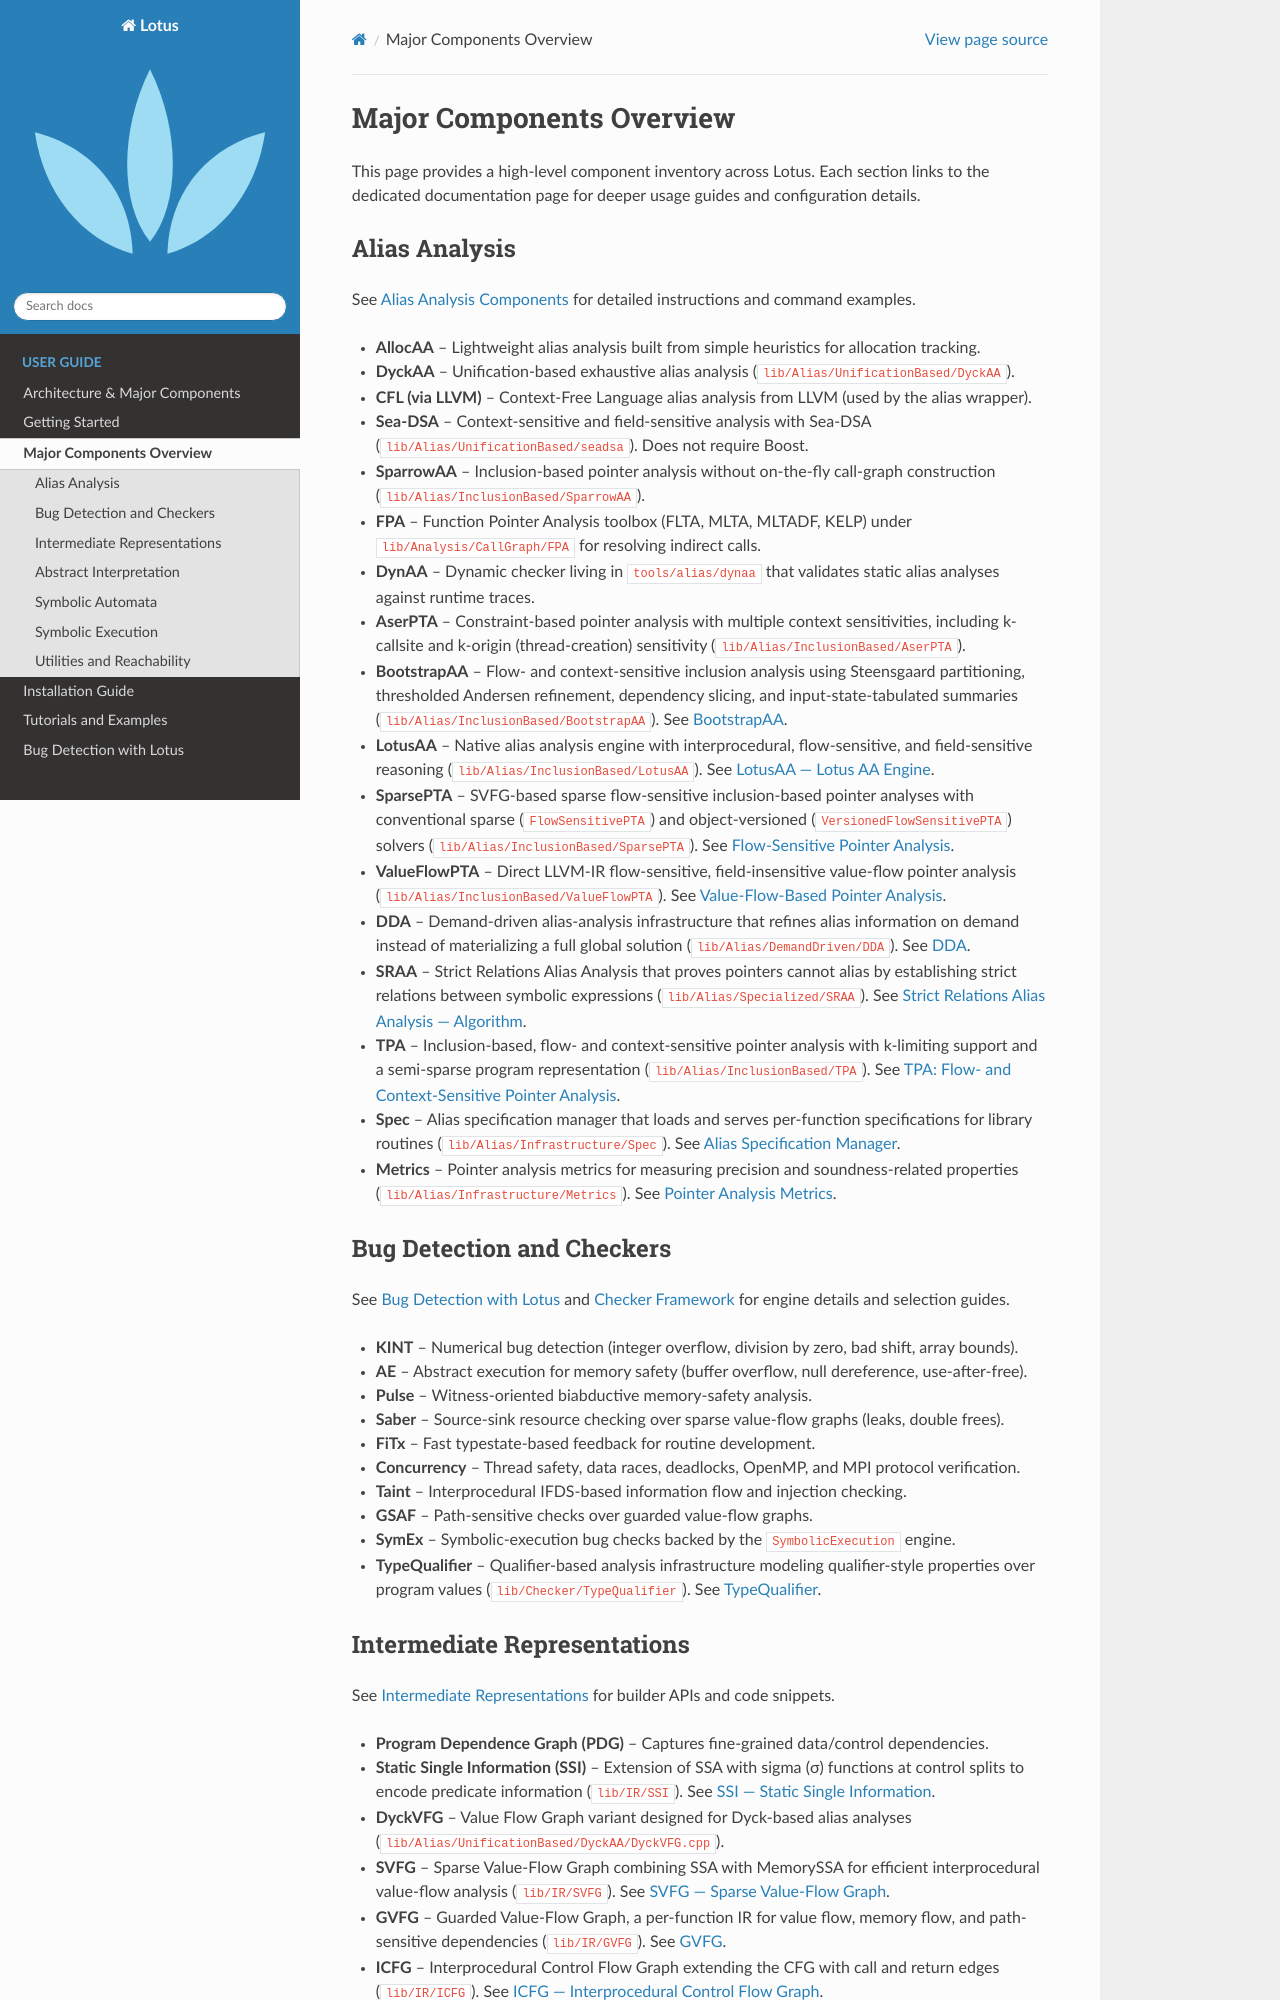

repository: ZJU-PL/lotus · page: user_guide/major_components.html · generator: sphinx

Major Components Overview
==========================

This page provides a high-level component inventory across Lotus. Each
section links to the dedicated documentation page for deeper usage guides and
configuration details.

Alias Analysis
--------------

See :doc:`../alias/alias_analysis` for detailed instructions and command examples.

* **AllocAA** – Lightweight alias analysis built from simple heuristics for
  allocation tracking.
* **DyckAA** – Unification-based exhaustive alias analysis
  (``lib/Alias/UnificationBased/DyckAA``).
* **CFL (via LLVM)** – Context-Free Language alias analysis from LLVM (used by the alias wrapper).
* **Sea-DSA** – Context-sensitive and field-sensitive analysis with
  Sea-DSA (``lib/Alias/UnificationBased/seadsa``). Does not require Boost.
* **SparrowAA** – Inclusion-based pointer analysis without on-the-fly
  call-graph construction (``lib/Alias/InclusionBased/SparrowAA``).
* **FPA** – Function Pointer Analysis toolbox (FLTA, MLTA, MLTADF, KELP) under
  ``lib/Analysis/CallGraph/FPA`` for resolving indirect calls.
* **DynAA** – Dynamic checker living in ``tools/alias/dynaa`` that validates static
  alias analyses against runtime traces.
* **AserPTA** – Constraint-based pointer analysis with multiple context
  sensitivities, including k-callsite and k-origin (thread-creation)
  sensitivity (``lib/Alias/InclusionBased/AserPTA``).
* **BootstrapAA** – Flow- and context-sensitive inclusion analysis using
  Steensgaard partitioning, thresholded Andersen refinement, dependency
  slicing, and input-state-tabulated summaries
  (``lib/Alias/InclusionBased/BootstrapAA``). See
  :doc:`../alias/bootstrap-aa`.
* **LotusAA** – Native alias analysis engine with interprocedural,
  flow-sensitive, and field-sensitive reasoning
  (``lib/Alias/InclusionBased/LotusAA``). See :doc:`../alias/lotusaa`.
* **SparsePTA** – SVFG-based sparse flow-sensitive inclusion-based pointer
  analyses with conventional sparse (``FlowSensitivePTA``) and object-versioned
  (``VersionedFlowSensitivePTA``) solvers
  (``lib/Alias/InclusionBased/SparsePTA``). See :doc:`../alias/flowsensitive`.
* **ValueFlowPTA** – Direct LLVM-IR flow-sensitive, field-insensitive
  value-flow pointer analysis (``lib/Alias/InclusionBased/ValueFlowPTA``).
  See :doc:`../alias/valueflowpta`.
* **DDA** – Demand-driven alias-analysis infrastructure that refines alias
  information on demand instead of materializing a full global solution
  (``lib/Alias/DemandDriven/DDA``). See :doc:`../alias/dda`.
* **SRAA** – Strict Relations Alias Analysis that proves pointers cannot alias
  by establishing strict relations between symbolic expressions
  (``lib/Alias/Specialized/SRAA``). See :doc:`../alias/sraa`.
* **TPA** – Inclusion-based, flow- and context-sensitive pointer analysis with
  k-limiting support and a semi-sparse program representation
  (``lib/Alias/InclusionBased/TPA``). See :doc:`../alias/tpa`.
* **Spec** – Alias specification manager that loads and serves per-function
  specifications for library routines (``lib/Alias/Infrastructure/Spec``).
  See :doc:`../alias/spec`.
* **Metrics** – Pointer analysis metrics for measuring precision and
  soundness-related properties (``lib/Alias/Infrastructure/Metrics``).
  See :doc:`../alias/metrics`.

Bug Detection and Checkers
--------------------------

See :doc:`bug_detection` and :doc:`../checker/index` for engine details and selection guides.

* **KINT** – Numerical bug detection (integer overflow, division by zero, bad shift, array bounds).
* **AE** – Abstract execution for memory safety (buffer overflow, null dereference, use-after-free).
* **Pulse** – Witness-oriented biabductive memory-safety analysis.
* **Saber** – Source-sink resource checking over sparse value-flow graphs (leaks, double frees).
* **FiTx** – Fast typestate-based feedback for routine development.
* **Concurrency** – Thread safety, data races, deadlocks, OpenMP, and MPI protocol verification.
* **Taint** – Interprocedural IFDS-based information flow and injection checking.
* **GSAF** – Path-sensitive checks over guarded value-flow graphs.
* **SymEx** – Symbolic-execution bug checks backed by the ``SymbolicExecution`` engine.
* **TypeQualifier** – Qualifier-based analysis infrastructure modeling qualifier-style properties over program values (``lib/Checker/TypeQualifier``). See :doc:`../checker/typequalifier`.
